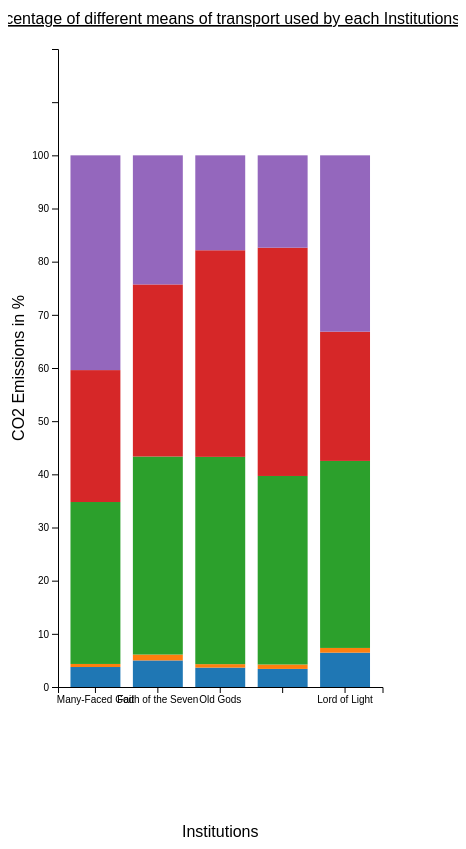
D3 v7 page, settled after 480 driven frames (8 s of simulated time); the page loaded 2 data file(s).



// ######################################### HELPERS ##############################################

var parse_time = d3.timeParse("%Y-%m-%d");
var body = d3.select("body");

const windowWidth = window.innerWidth;
const windowHeight = window.innerHeight;
const margin = { top: 50, right: 75, bottom: 80, left: 50 };
const svgWidth = windowWidth - 250;  // Adjust this to the desired width of the SVG container
const svgHeight = windowHeight; // Adjust this to the desired height of the SVG container
const chartWidth = (svgWidth - margin.left - margin.right) / 2;
const height = svgHeight - margin.top - margin.bottom;

var summary = body.append('div');

// Declare userTeamMap and userHomeMap in a higher scope
let userTeamMap, userHomeMap;

// Define color scale for institutions
const colorScale = d3.scaleOrdinal(d3.schemeCategory10);

// ###################################### FUNCTIONS #####################################################


function handleInstitutionHover(event, d) {
  const infoText = d3.select("#info-institution-text");
  infoText.text("");

  infoText.append("tspan")
    .text(`Institution: ${d[0].split("_")[0]}`)
    .attr("x", 10)
    .attr("dy", 0);

  infoText.append("tspan")
    .text(`Mean of transport: ${d[0].split("_")[1]}`)
    .attr("x", 10)
    .attr("dy", 15);

  infoText.append("tspan")
    .text(`Percentage: ${d[1].toFixed(3)}`)
    .attr("x", 10)
    .attr("dy", 15);

  const hoveredValue = d[0].split("_")[1];

  const barsWithSameMode = d3.selectAll(".bar-institution")
    .filter(data => data[0].split("_")[1] === hoveredValue);

  barsWithSameMode.attr("opacity", 1);

  const barsWithDifferentMode = d3.selectAll(".bar-institution")
    .filter(data => data[0].split("_")[1] !== hoveredValue);

  barsWithDifferentMode.attr("opacity", 0.3);

  // Reset the opacity of other bars
  d3.selectAll(".bar-teams").filter(data => data[0].split("_")[1] === hoveredValue).attr("opacity", 1);
}



function CO2EmissionsPerInstitution(data) {
    const cumulativeData = {};

    const cumulativeCO2 = {};
    
    data.forEach((d) => {
        const home = userHomeMap[d.user_id];
        const mode = d.mode;
        const key = home + "_" + mode;
        cumulativeData[key] = (cumulativeData[key] || 0) + d.co2 ;
        cumulativeCO2[home] = (cumulativeCO2[home] || 0) + d.co2 ;
    });


    Object.entries(cumulativeData).forEach(([key, value]) => {
        const home = key.split("_")[0];
        cumulativeData[key] = (value / cumulativeCO2[home])*100;
    });


    // Sort data in descending order based on values
    const sortedData = Object.entries(cumulativeData).sort((a, b) => b[0].split("_")[1].localeCompare(a[0].split("_")[1]));

    const colorScaleModes = d3.scaleOrdinal(d3.schemeCategory10);
    
    const drag = d3.drag()
      .on("start", dragstarted)
      .on("drag", dragged)
      .on("end", dragended);

    

    let svg = body.append('div')
        .attr("class", "chart-container")
        .append('svg')
        .attr("width", chartWidth + margin.left + margin.right)
        .attr("height", svgHeight + margin.top + margin.bottom)
        .append("g")
        .attr("transform", `translate(${margin.left},${margin.top})`);

    //Create rectangle to display information vers mouseover
    let infoGroup = svg.append('g')
        .attr("id", "info-team")
        .attr("transform", `translate(${chartWidth - 300},${10})`)
        .style("opacity", 0);
        

    // Rectangle
    infoGroup.append("rect")
        .attr("width", 280)
        .attr("height", 60)
        .attr("fill", "white")
        .attr("stroke", "black")
        .attr("stroke-width", 1);

    // Text
    infoGroup.append("text")
        .attr("x", 10)
        .attr("y", 25)
        .attr("font-size", 12)
        .attr("id", "info-institution-text");

    
    xList = [...new Set(sortedData.map(d => d[0].split("_")[0]))];

    xScale = d3.scaleBand()
        .range([0, chartWidth])
        .domain(xList) // Use sorted data for x domain
        .padding(0.2);

    console.log(xList);

    const yScale = d3.scaleLinear()
        .range([height, 0])
        .domain([0, 120]);

    const cumulativeValues = {};


    svg.selectAll(".bar-institution")
        .data(sortedData)
        .enter().append("rect")
        .attr("class", "bar-institution")
        .attr("x", d => {
            const newX = xScale(d[0].split("_")[0]);
            if (!cumulativeValues[newX]) {
                cumulativeValues[newX] = height;
            }
            return newX;
        })
        .attr("width", xScale.bandwidth())
        .attr("y", (d) => {
            const xValue = xScale(d[0].split("_")[0]);
            const currentY = cumulativeValues[xValue] - (height - yScale(d[1]));
            cumulativeValues[xValue] = currentY;
            return currentY;
        })
        .attr("height", d => height - yScale(d[1]))
        .attr("fill", d => colorScaleModes(d[0].split("_")[1]))
        .attr("opacity", 1) // Initial opacity set to 1
        .on("mouseover", function (event, d) {
          handleInstitutionHover(event, d);
          infoGroup.style("opacity", 1);          
        })
        .on("mouseout", function() {
          d3.selectAll(".bar-institution").attr("opacity", 1);
          d3.selectAll(".bar-teams").attr("opacity", 1);
          d3.select("#info-institution-text").text("");
          infoGroup.style("opacity", 0);
        });

    svg.append("g")
        .attr("class", "x-axis") 
        .attr("transform", `translate(0,${height})`)
        .call(d3.axisBottom(xScale))
        .selectAll("text")
        .attr("class", "x-label") 
        .attr("text-anchor", "middle")
        .call(drag);

    svg.append("g")
        .call(d3.axisLeft(yScale).tickFormat(d => (d <= 100 ? d : ""))); // supprime les - au dessus de 100
        // Adjusted margins for better spacing
    
        svg.append("text")
        .attr("x", chartWidth / 2)
        .attr("y", height + margin.top + 100)
        .style("text-anchor", "middle")
        .text("Institutions");

    svg.append("text")
        .attr("transform", "rotate(-90)")
        .attr("y", 0 - margin.left)
        .attr("x", 0 - height / 2)
        .attr("dy", "1em")
        .style("text-anchor", "middle")
        .text("CO2 Emissions in %");

    svg.append("text")
        .attr("x", chartWidth / 2)
        .attr("y", 0 - (margin.top / 2))
        .style("text-anchor", "middle")
        .style("font-size", "16px")
        .style("text-decoration", "underline")
        .text("Percentage of different means of transport used by each Institutions");

    




    function dragstarted(event, d) {
      d3.select(this).raise().classed("active", true);
    }



    function dragged(event, d) {
      //console.log(xList);
      const [xMouse, yMouse] = d3.pointer(event);
      const xGraph = xMouse - xScale.step();
      //console.log(xGraph)

      
      //On recupere les informations de la colonne correspondant à l'Y de curseur
      const MouseIndex = Math.floor(xGraph / xScale.step());
      const MouseLabel = xList[MouseIndex];
      const MousePosition = xScale(xList[MouseIndex]);
      
      //On recupere les informations de la colonne correspondant à l'item selectionné
      const DragLabel = d;
      const DragIndex = xList.indexOf(DragLabel);
      const DragOriginPosition = xScale(DragLabel);

      //console.log("Current Mouse: ",MouseIndex,MouseLabel,MousePosition);
      //console.log("Current Drag: ",DragIndex,DragLabel,DragOriginPosition);

      if (MouseIndex >= 0 && MouseIndex < xList.length) {
        if (MousePosition !== DragOriginPosition) {
          //console.log("Differentes etiquettes");

          
          //console.log("current index",DragIndex,"origin index",MouseIndex);
          
          //On invertit les 2 colonnes
          varTemp = xList[DragIndex];
          xList[DragIndex] = xList[MouseIndex];
          xList[MouseIndex] = varTemp;
          
          //console.log("scale",xScale("Many-Faced God"));
          //console.log("scale",xScale("Faith of the Seven"));
          xScale.domain(xList).padding(0.2); // Use sorted data for x domain

          // Mettre à jour l'axe x
          svg.select(".x-axis")
            .transition()
            .attr("transform", `translate(0,${height})`)
            .call(d3.axisBottom(xScale));

          // Mettre à jour les rectangles
          svg.selectAll(".bar-institution")
            .transition()
            .attr("x", (d) => xScale(d[0].split("_")[0]));

        }
      }
    }



    function dragended(event, d) {
      d3.select(this).classed("active", false);
    }
    

}

// Load user data to create a mapping between user_id and team/home
// Load user data to create a mapping between user_id and team/home
d3.tsv("../data/users.tsv", d => ({
  user_id: +d['#user_id'],
  name: d.name,
  house: d.house,
  institution: d.institution,
  rank: d.rank,
})).then(userdata => {
  // Create a mapping between user_id and team/home
  userTeamMap = {};
  userHomeMap = {};
  userdata.forEach(user => {
    userTeamMap[user.user_id] = {
      team: user.house,
      institution: user.institution,
    };
    userHomeMap[user.user_id] = user.institution; // Using 'house' as the home attribute
  });

  // Load CO2 emissions data and process
  d3.tsv("../data/missions.tsv", d => ({
    mission_id: +d['#mission_id'],
    user_id: +d.user_id,
    place_id: +d.place_id,
    date: parse_time(d.date),
    duration: +d.duration,
    mode: d.mode,
    co2: +d.co2,
  })).then(data => {
    // Use userHomeMap to associate homes with CO2 emissions data
    CO2EmissionsPerInstitution(data);
  });
});

    

### data: ../data/users.tsv
#user_id	region	house	name	title	rank	gender	institution
0	North	Stark	Errold	Magister	B	male	Faith of the Seven
1	Westerlands	Farman	Sebaston	Maester	I	male	Faith of the Seven
2	Riverlands	Frey	Jared	Septon	H	male	Faith of the Seven
3	Reach	Peake	Urrathon	Maester	E	male	Faith of the Seven
4	North	Umber	Orryn	Septon	E	female	Many-Faced God
5	Crownlands	Rykker	Jaremy	Knight	D	male	Faith of the Seven
6	Riverlands	Darry	Ben	Maester	B	male	Lord of Light
7	Riverlands	Rivers	Longwater	Maester	B	male	Faith of the Seven
8	North	Stark	Rickon	Maester	H	male	
9	Reach	Hightower	Bennarion	Septon	F	female	Old Gods
10	Dorne	Manwoody	Dagos	Septon	H	male	Faith of the Seven
11	Riverlands	Frey	Alesander	Septon	E	male	Faith of the Seven
12	North	Manderly	Medrick	Maester	C	male	Faith of the Seven
13	Reach	Florent	Alester	Maester	B	male	Faith of the Seven
14	Westerlands	Lannister	Janei	Maester	D	female	Faith of the Seven
15	Reach	Redwyne	Horas	Maester	B	female	
16	Riverlands	Bracken	Garth	Magister	J	male	
17	Westerlands	Crakehall	Ronnel	Maester	B	male	
18	Reach	Peake	Dacey	Maester	B	female	Many-Faced God
19	North	Flint	Donnel	Maester	E	male	Faith of the Seven
20	Westerlands	Farman	Lysa	Septon	E	male	Faith of the Seven
21	Reach	Hightower	Billy	Maester	B	male	Faith of the Seven
22	Reach	Redwyne	Hobber	Septon	E	male	Faith of the Seven
23	Reach	Peake	Florian	Maester	D	male	Old Gods
24	Reach	Peake	Amaury	Septon	E	female	Old Gods
25	Riverlands	Frey	Cleos	Maester	D	male	Faith of the Seven
26	Reach	Redwyne	Lord	Maester	D	male	Faith of the Seven
27	North	Umber	Mors	Magister	D	female	
28	North	Mormont	Dacey	Septon	H	male	Faith of the Seven
29	Reach	Florent	Byam	Maester	B	female	Many-Faced God
30	Riverlands	Blackwood	Deana	Maester	B	female	Faith of the Seven
31	Riverlands	Frey	Sandor	Maester	E	female	Faith of the Seven
32	North	Umber	Hothor	Maester	B	female	Faith of the Seven
33	North	Karstark	Jon	Knight	H	male	Old Gods
34	Reach	Florent	Erren	Maester	G	male	Faith of the Seven
35	Riverlands	Frey	Stevron	Maester	B	male	Faith of the Seven
36	Riverlands	Blackwood	Alysanne	Maester	H	male	Many-Faced God
37	Riverlands	Bracken	Otho	Maester	B	male	Many-Faced God
38	Riverlands	Bracken	Brandon	Maester	B	female	Faith of the Seven
39	North	Glover	Benton	Maester	B	male	Faith of the Seven
40	Reach	Hightower	Manfred	Magister	B	female	
41	Reach	Hightower	Eustace	Maester	B	male	Faith of the Seven
42	Riverlands	Darry	Rosamund	Magister	B	male	Old Gods
43	Riverlands	Frey	Robert	Maester	B	male	
44	Riverlands	Bracken	Raya	Maester	B	male	Faith of the Seven
45	Vale	Royce	Ysilla	Maester	B	male	Faith of the Seven
46	Riverlands	Bracken	Barbara	Maester	B	male	Faith of the Seven
47	Reach	Beesbury	Beony	Magister	E	male	
48	Westerlands	Lannister	Myrielle	Knight	K	male	
49	Reach	Hightower	Patrice	Maester	B	male	Faith of the Seven
50	Reach	Florent	Cleyton	Septon	E	female	Old Gods
51	Reach	Peake	Lord	Knight	I	female	Old Gods
52	North	Stark	Donnor	Maester	B	male	Faith of the Seven
53	Reach	Oakheart	Torgen	Maester	B	female	Faith of the Seven
54	Reach	Peake	Benjicot	Maester	B	male	Old Gods
55	Reach	Peake	Ormund	Maester	B	male	
56	Vale	Arryn	Jonos	Maester	C	male	Many-Faced God
57	Westerlands	Hill	Lynora	Maester	B	male	Faith of the Seven
58	Riverlands	Frey	Emberlei	Septon	H	male	Faith of the Seven
59	Dorne	Yronwood	Edgar	Knight	H	male	Old Gods
... 599 more rows

### data: ../data/missions.tsv
#mission_id	user_id	place_id	date	duration	mode	conf	co2
0	421	55	2013-03-20	10	car	False	0.2003
1	614	194	2013-03-08	16	other	False	0.01214
2	253	201	2013-03-28	18	train	False	0.01214
3	154	250	2013-03-17	75	other	False	0.1468
4	310	101	2013-03-19	14	train	False	0.01214
5	132	274	2013-03-26	38	plane	False	0.1468
6	469	101	2013-03-19	18	train	False	0.01214
7	371	274	2013-03-26	34	plane	False	0.1468
8	371	201	2013-03-20	30	train	False	0.01214
9	154	201	2013-03-22	15	train	False	0.01214
10	143	201	2013-04-29	89	plane	False	0.1651
11	143	201	2013-03-22	13	other	False	0.01214
12	331	412	2013-06-09	108	other	False	0.1468
13	331	201	2013-04-28	102	other	False	0.01214
14	614	110	2013-04-02	87	car	False	0.2003
15	210	570	2013-06-22	203	plane	False	0.1371
16	345	285	2013-04-15	30	other	False	0.1468
17	345	201	2013-04-28	17692	train	False	0.01214
18	85	201	2013-04-28	100	train	False	0.01214
19	143	201	2013-04-15	11	other	False	0.01214
20	143	220	2013-04-16	17	other	False	0.01214
21	76	293	2013-04-02	57	other	False	0.01214
22	76	55	2013-03-25	12	car	False	0.2003
23	76	260	2013-04-22	14	plane	False	0.1651
24	143	201	2013-04-11	16	other	False	0.01214
25	617	191	2013-03-28	13	other	False	0.01214
26	154	201	2013-03-28	18	train	False	0.01214
27	310	201	2013-04-27	110	train	False	0.01214
28	210	201	2013-04-29	72	train	False	0.01214
29	210	201	2013-05-03	55	train	False	0.01214
30	66	110	2013-04-02	89	car	False	0.2003
31	210	201	2013-03-26	24	other	False	0.01214
32	548	201	2013-04-29	87	train	False	0.01214
33	253	201	2013-04-26	146	train	False	0.01214
34	8	19	2013-03-29	6	car	False	0.2003
35	310	201	2013-04-17	41	train	False	0.01214
36	301	201	2013-04-28	100	other	False	0.01214
37	384	201	2013-04-26	147	train	False	0.01214
38	504	201	2013-04-28	100	train	False	0.01214
39	330	147	2013-05-21	15	other	False	0.01214
40	330	147	2013-05-29	31	other	False	0.01214
41	614	432	2013-05-21	76	plane	False	0.1468
42	371	201	2013-04-19	15	train	False	0.01214
43	154	201	2013-04-19	15	train	False	0.01214
44	371	201	2013-05-28	79	train	False	0.01214
45	525	201	2013-04-24	16	train	False	0.01214
46	76	287	2013-07-09	83	train	True	0.01214
47	8	201	2013-04-29	36	train	False	0.01214
48	548	430	2013-06-09	82	plane	False	0.1468
49	518	430	2013-06-09	82	plane	False	0.1468
50	301	430	2013-06-09	82	plane	False	0.1468
51	371	201	2013-05-21	53	train	False	0.01214
52	287	430	2013-06-09	82	plane	False	0.1468
53	132	210	2013-05-19	128	plane	False	0.1468
54	132	201	2013-05-29	64	train	False	0.01214
55	8	19	2013-04-24	6	car	False	0.2003
56	379	201	2013-04-26	193	train	False	0.01214
57	617	228	2013-05-21	17	other	False	0.01214
58	617	99	2013-05-29	16	other	False	0.01214
59	345	146	2013-05-21	33	other	False	0.01214
... 6,991 more rows